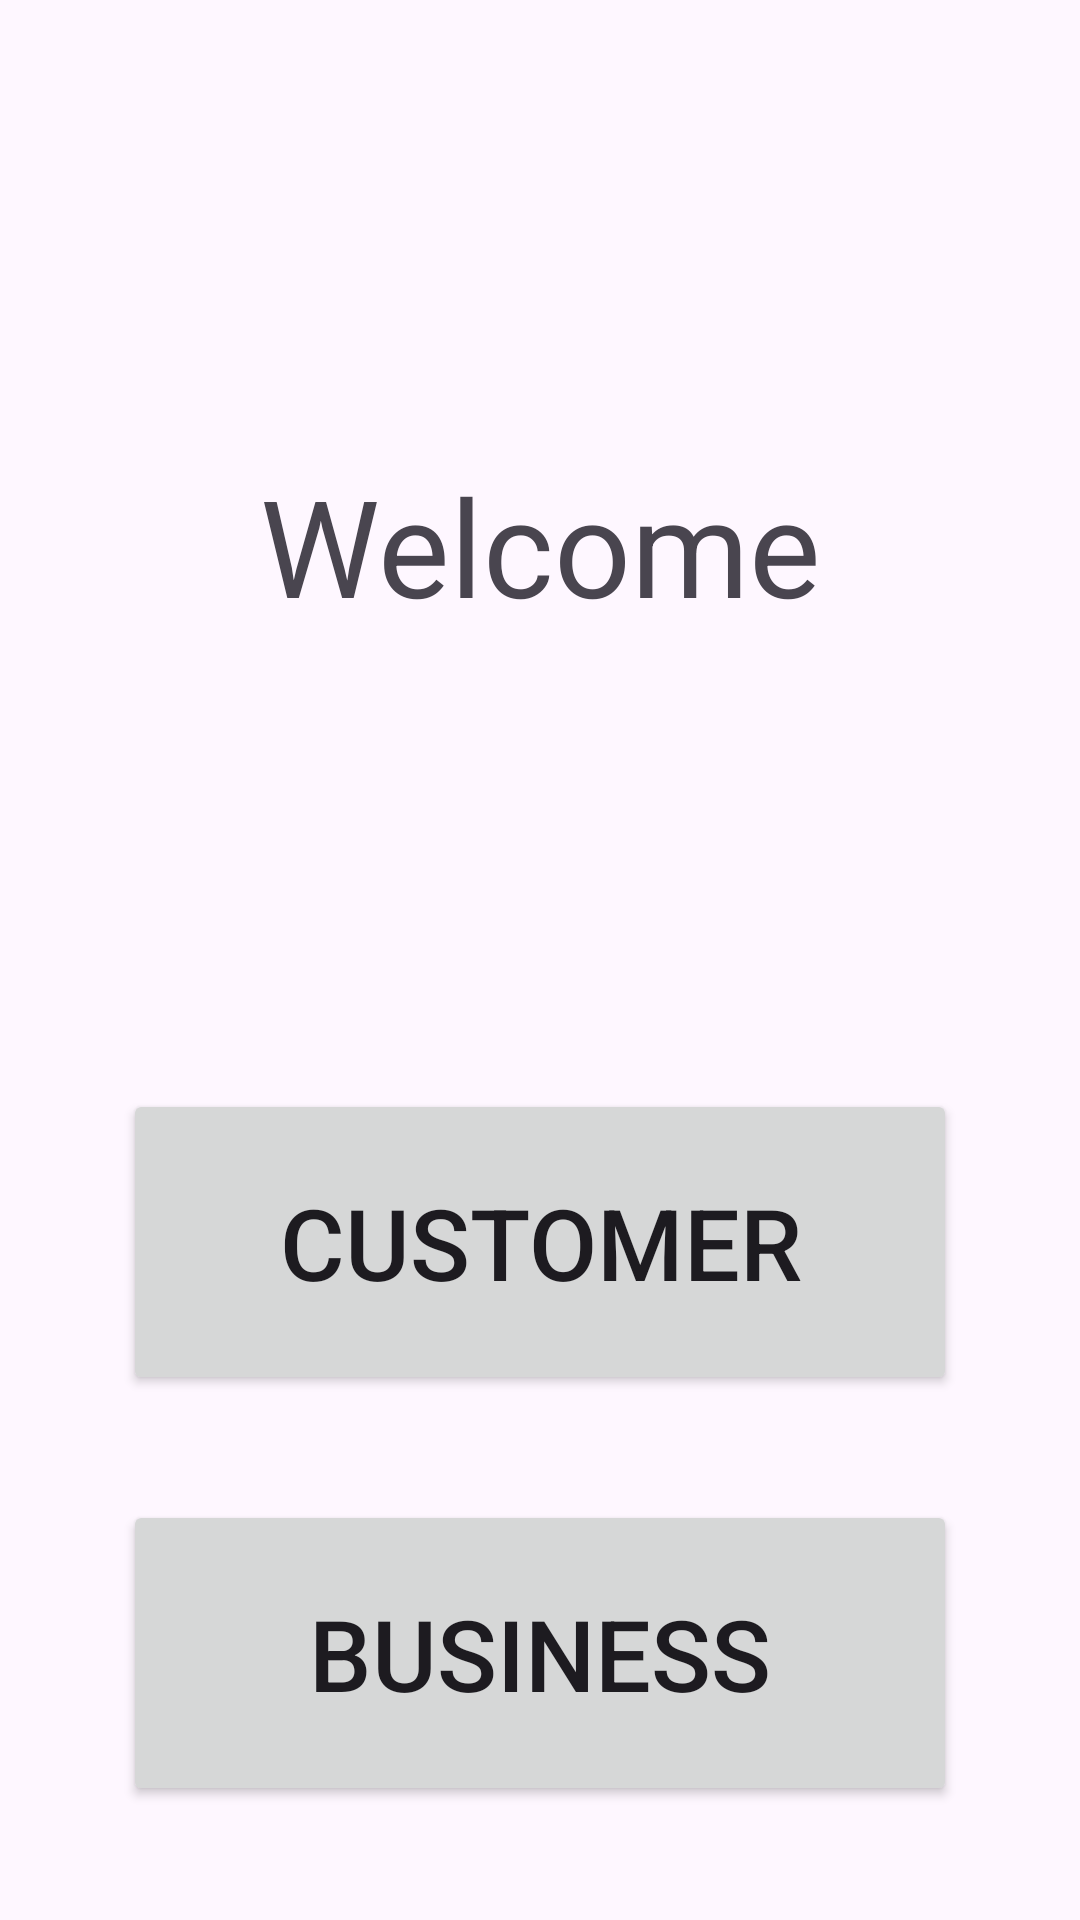

Layout XML and referenced resources for this Android screen:
<!-- AndroidManifest.xml: application theme Theme.BookNow -->
<!-- res/layout/activity_main.xml -->
<?xml version="1.0" encoding="utf-8"?>
<androidx.constraintlayout.widget.ConstraintLayout xmlns:android="http://schemas.android.com/apk/res/android"
    xmlns:app="http://schemas.android.com/apk/res-auto"
    xmlns:tools="http://schemas.android.com/tools"
    android:layout_width="match_parent"
    android:layout_height="match_parent"
    tools:context=".MainActivity">

    <TextView
        android:id="@+id/welcome_text"
        android:layout_width="wrap_content"
        android:layout_height="wrap_content"
        android:layout_centerHorizontal="true"
        android:text="Welcome"
        android:textSize="45sp"
        app:layout_constraintBottom_toTopOf="@+id/customer_button"
        app:layout_constraintEnd_toEndOf="parent"
        app:layout_constraintStart_toStartOf="parent"
        app:layout_constraintTop_toTopOf="parent" />

    <Button
        android:id="@+id/customer_button"
        android:layout_width="278dp"
        android:layout_height="102dp"
        android:layout_below="@id/welcome_text"
        android:layout_centerHorizontal="true"
        android:layout_marginTop="363dp"
        android:text="Customer"
        android:textSize="33sp"
        app:layout_constraintBottom_toTopOf="@+id/business_button"
        app:layout_constraintEnd_toEndOf="parent"
        app:layout_constraintStart_toStartOf="parent"
        app:layout_constraintTop_toTopOf="parent"
        app:layout_constraintVertical_bias="0.0" />

    <Button
        android:id="@+id/business_button"
        android:layout_width="278dp"
        android:layout_height="102dp"
        android:layout_below="@id/customer_button"
        android:layout_centerHorizontal="true"
        android:layout_marginTop="500dp"
        android:text="Business"
        android:textSize="33sp"
        app:layout_constraintEnd_toEndOf="parent"
        app:layout_constraintStart_toStartOf="parent"
        app:layout_constraintTop_toTopOf="parent" />

</androidx.constraintlayout.widget.ConstraintLayout>
<!-- resources referenced by this layout -->
<resources>
  <style name="Theme.BookNow" parent="Base.Theme.BookNow" />
  <style name="Base.Theme.BookNow" parent="Theme.Material3.DayNight.NoActionBar">
          
          
      </style>
</resources>
